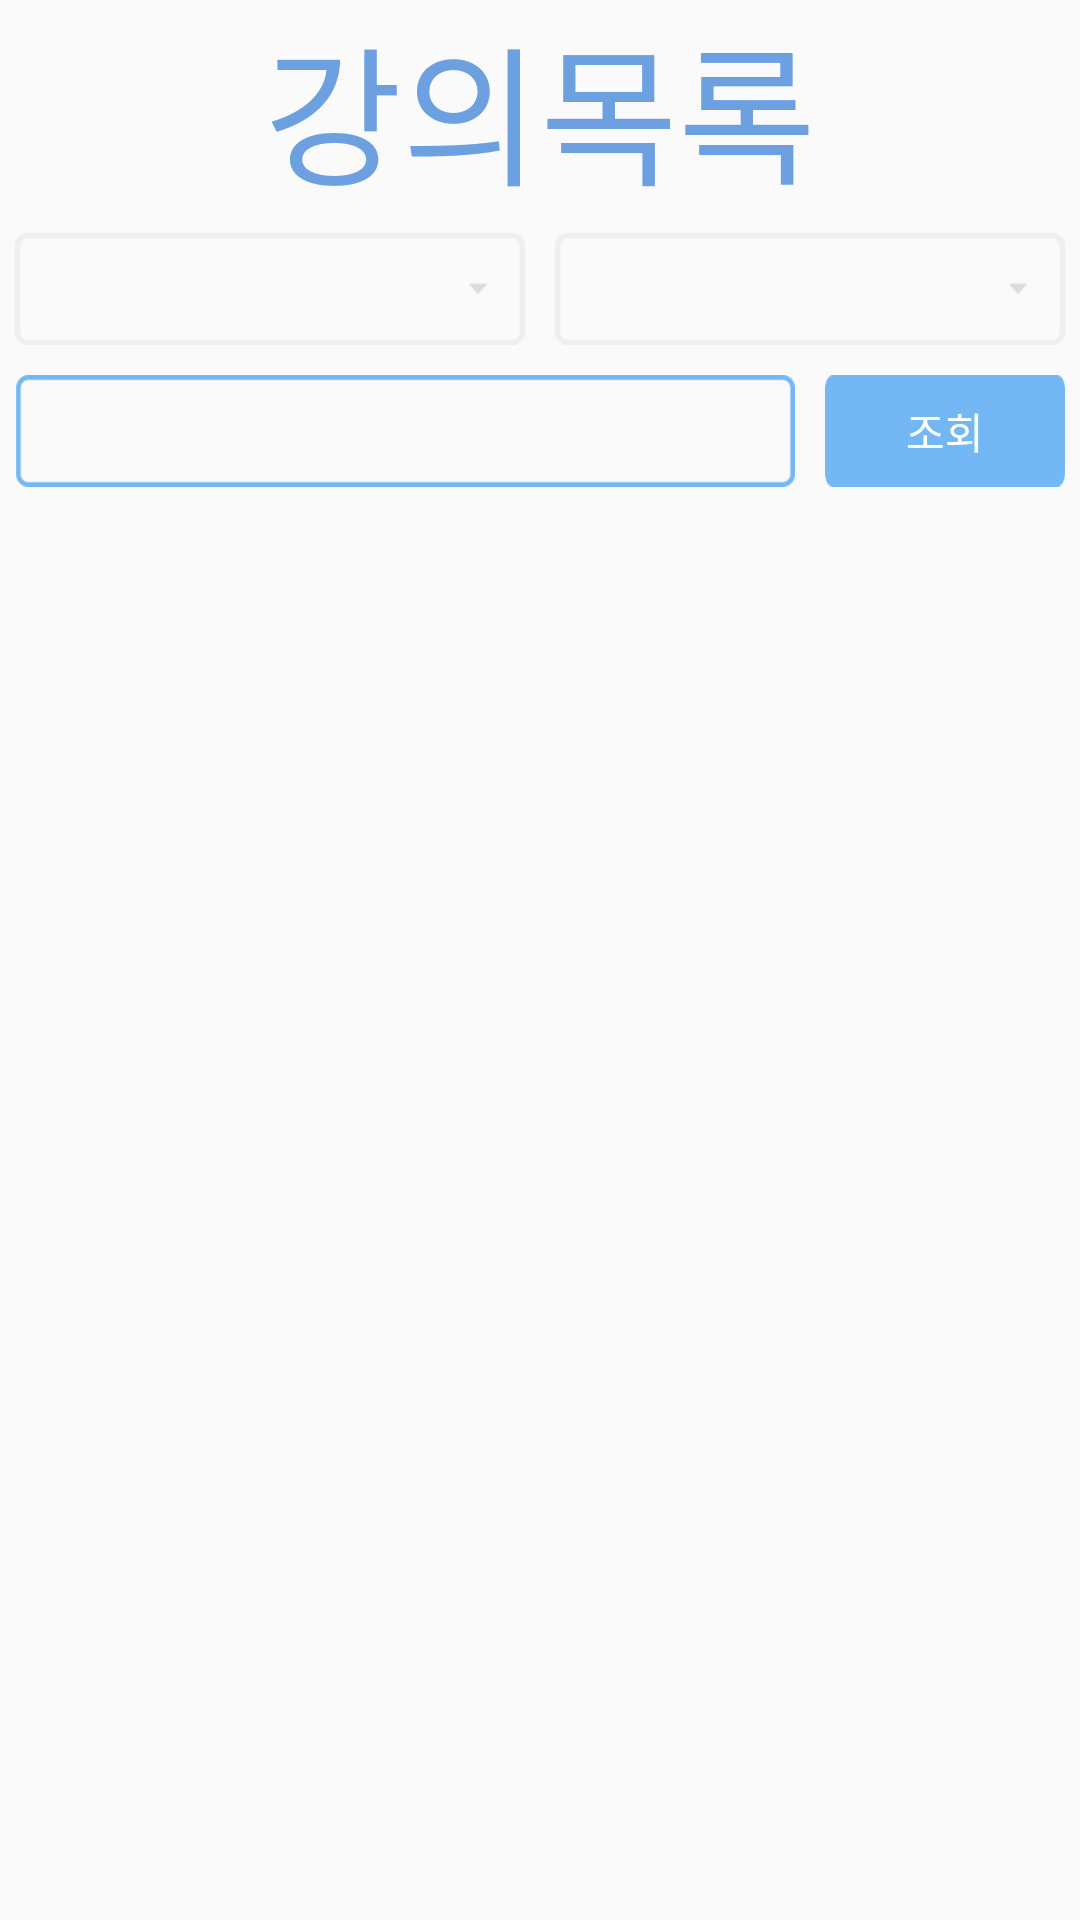

This screen was rendered from an Android layout file. Write that file and the resources it references.
<!-- AndroidManifest.xml: application theme AppTheme -->
<!-- res/layout/activity_subject.xml -->
<?xml version="1.0" encoding="utf-8"?>
<RelativeLayout xmlns:android="http://schemas.android.com/apk/res/android"
    xmlns:app="http://schemas.android.com/apk/res-auto"
    xmlns:tools="http://schemas.android.com/tools"
    android:layout_width="match_parent"
    android:layout_height="match_parent"
    app:layout_behavior="@string/appbar_scrolling_view_behavior"
    tools:context="io.kong.incheon.nfc_check.activity.SubjectActivity"
    tools:showIn="@layout/activity_subject">

    <LinearLayout
        android:id="@+id/subTitle"
        android:layout_width="match_parent"
        android:layout_height="wrap_content"
        android:gravity="center">

        <TextView
            android:layout_width="wrap_content"
            android:layout_height="wrap_content"
            android:text="강의목록"
            android:textColor="@color/colorWeek"
            android:textSize="50dp" />
    </LinearLayout>


    <LinearLayout
        android:layout_width="match_parent"
        android:layout_height="match_parent"
        android:layout_below="@+id/subTitle"
        android:orientation="vertical">

        <LinearLayout
            android:layout_width="match_parent"
            android:layout_height="match_parent"
            android:layout_weight="5"
            android:orientation="vertical">

            <LinearLayout
                android:layout_width="match_parent"
                android:layout_height="match_parent"
                android:layout_weight="1"
                android:orientation="horizontal">

                <LinearLayout
                    android:layout_width="match_parent"
                    android:layout_height="match_parent"
                    android:layout_weight="1">

                    <Spinner
                        android:id="@+id/spnSbjDivision"
                        android:layout_width="match_parent"
                        android:layout_height="match_parent"
                        android:layout_margin="5dp"
                        android:background="@drawable/spinner_background" />
                </LinearLayout>

                <LinearLayout
                    android:layout_width="match_parent"
                    android:layout_height="match_parent"
                    android:layout_weight="1">

                    <Spinner
                        android:id="@+id/spnSbjCategory"
                        android:layout_width="match_parent"
                        android:layout_height="match_parent"
                        android:layout_margin="5dp"
                        android:background="@drawable/spinner_background" />

                </LinearLayout>
            </LinearLayout>

            <LinearLayout
                android:layout_width="match_parent"
                android:layout_height="match_parent"
                android:layout_weight="1"
                android:orientation="horizontal">


                <LinearLayout
                    android:layout_width="match_parent"
                    android:layout_height="match_parent"
                    android:layout_weight="1">

                    <EditText
                        android:id="@+id/edSbjName"
                        android:layout_width="match_parent"
                        android:layout_height="match_parent"
                        android:layout_margin="5dp"
                        android:background="@drawable/emptybox"
                        android:inputType="text"
                        android:paddingLeft="5dp"
                        android:paddingRight="5dp" />

                </LinearLayout>

                <LinearLayout
                    android:layout_width="match_parent"
                    android:layout_height="match_parent"
                    android:layout_weight="3">

                    <Button
                        android:id="@+id/btnSbjSearch"
                        android:layout_width="match_parent"
                        android:layout_height="match_parent"
                        android:layout_margin="5dp"
                        android:background="@drawable/bluebox"
                        android:focusable="false"
                        android:text="조회"
                        android:textColor="@color/textColor" />
                </LinearLayout>

            </LinearLayout>
        </LinearLayout>

        <ListView
            android:id="@+id/subject_listView"
            android:layout_width="match_parent"
            android:layout_height="match_parent"
            android:layout_weight="1" />
    </LinearLayout>

</RelativeLayout>
<!-- resources referenced by this layout -->
<resources>
  <color name="colorWeek">#6ca0e1</color>
  <color name="textColor">#ffffff</color>
  <!-- drawable bluebox: png bitmap (drawable-v24, 3686 bytes) -->
  <!-- drawable emptybox: png bitmap (drawable-v24, 4091 bytes) -->
  <!-- drawable spinner_background: png bitmap (drawable-v24, 4391 bytes) -->
  <style name="AppTheme" parent="Theme.AppCompat.Light.DarkActionBar">
          
          <item name="colorPrimary">@color/colorPrimary</item>
          <item name="colorPrimaryDark">@color/colorPrimaryDark</item>
          <item name="colorAccent">@color/colorAccent</item>
          <item name="windowActionBar">false</item>
          <item name="windowNoTitle">true</item>
      </style>
  <color name="colorPrimary">#3f51b5</color>
  <color name="colorPrimaryDark">#303F9F</color>
  <color name="colorAccent">#FF4081</color>
</resources>
